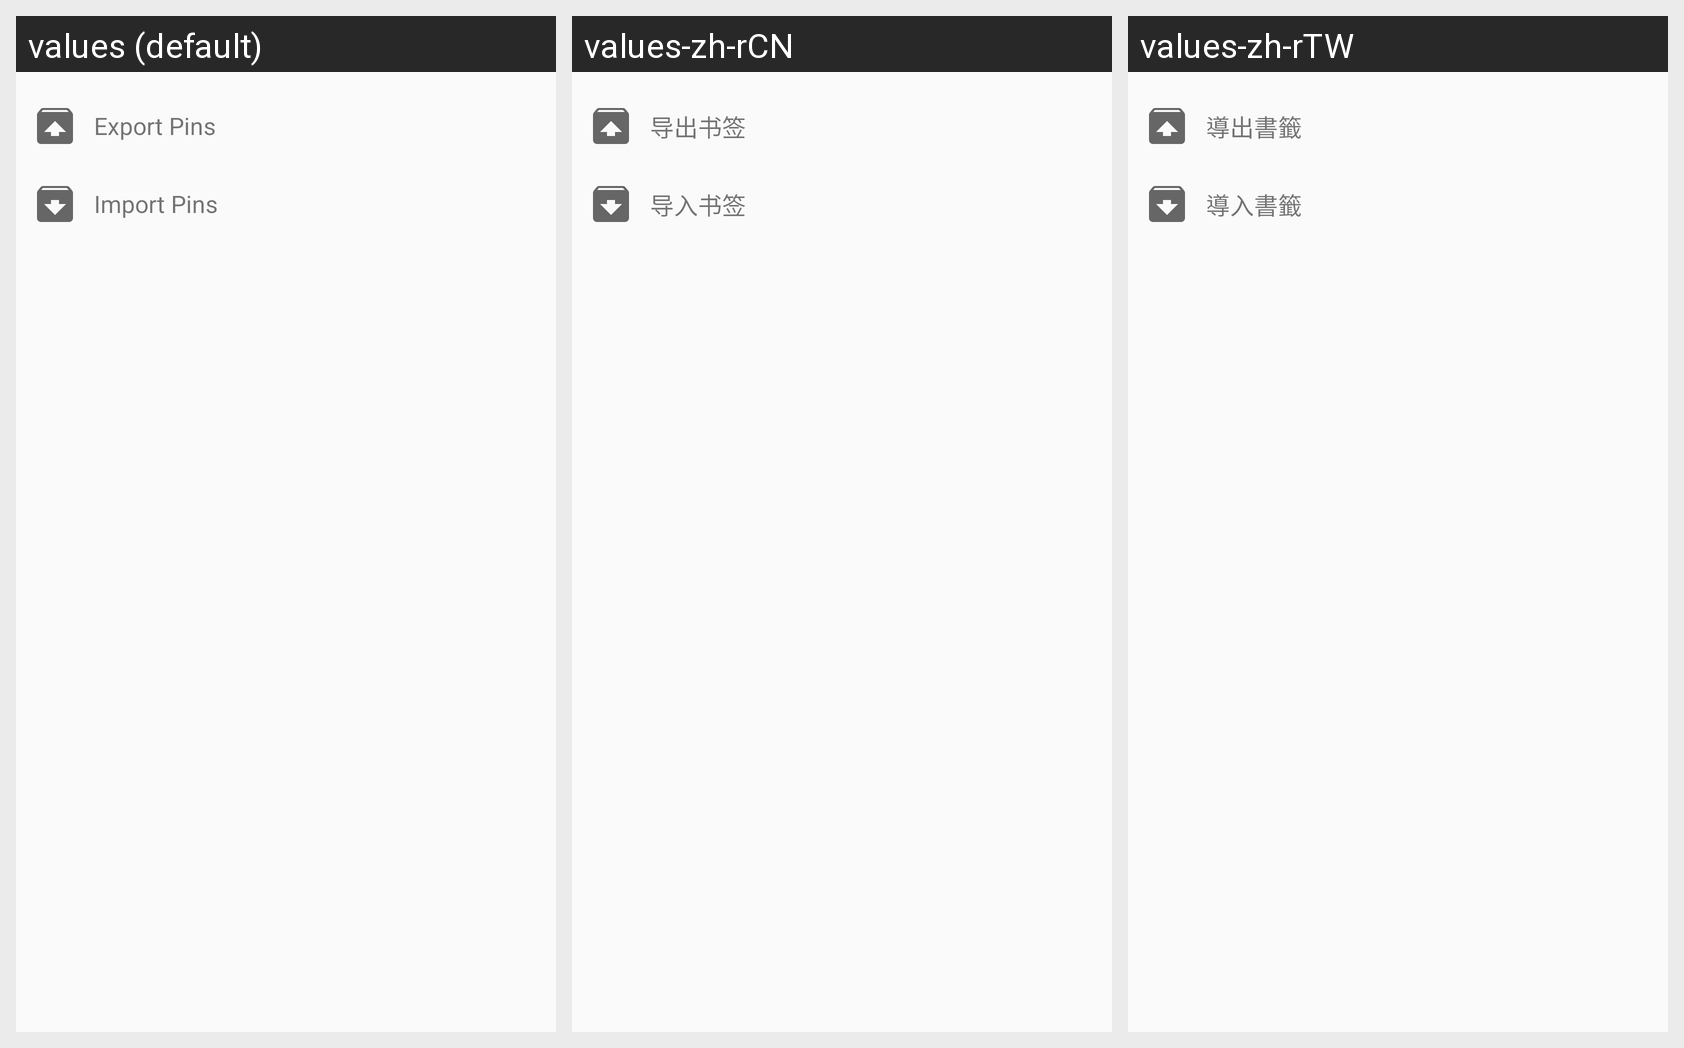

For this localized Android screen grid, give each drawn string resource with its value in every locale shown.
Android screen res/layout/layout_export_import.xml rendered under 3 locales, left to right: values (default), values-zh-rCN, values-zh-rTW. Device: Nexus 5 (rendered at 1080×1920; each locale shown at half size, 540×960, under a caption strip naming it); theme AppTheme.
Strings drawn on this screen, with the default value and each locale's value (text and hints the layout hard-codes, and strings that could not be matched under every locale, appear in the picture but are not listed):

text_export_pin
  values: Export Pins
  values-zh-rCN: 导出书签
  values-zh-rTW: 導出書籤

text_import_pin
  values: Import Pins
  values-zh-rCN: 导入书签
  values-zh-rTW: 導入書籤
